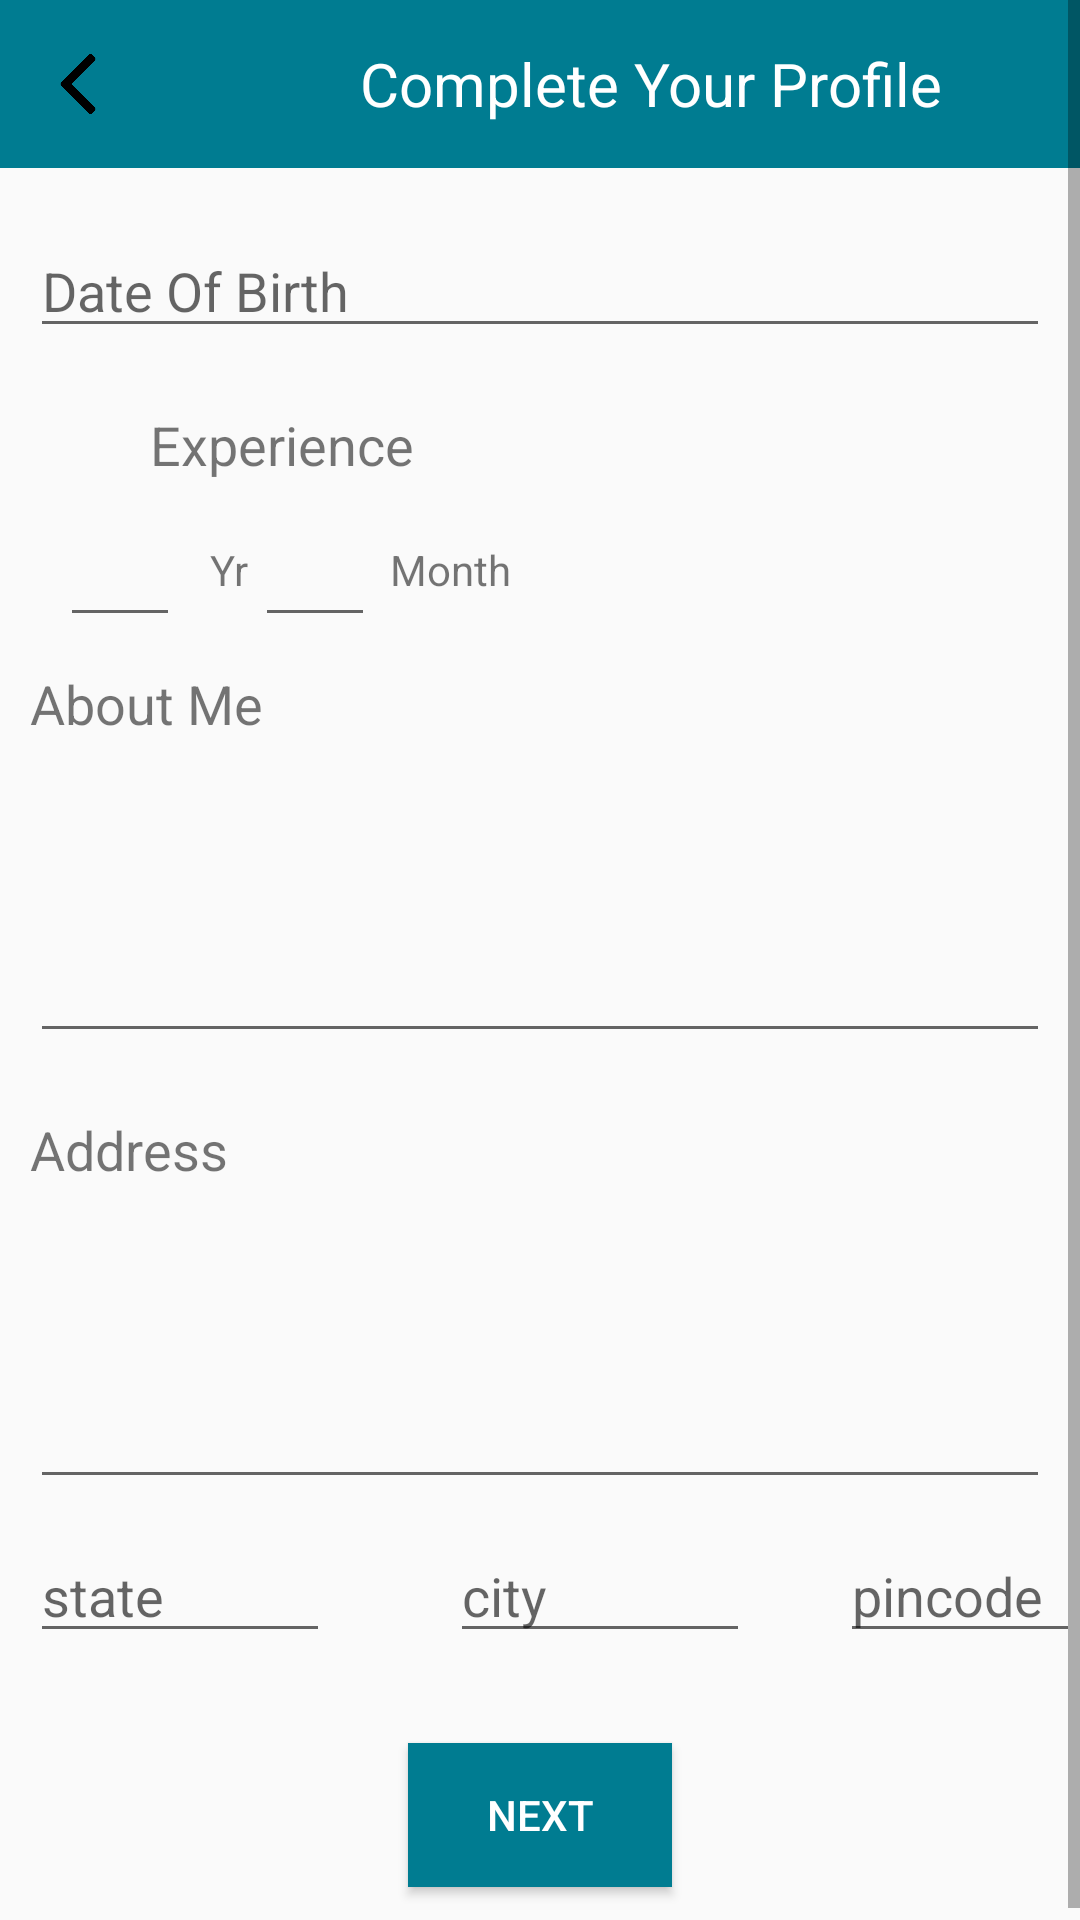

Android layout source for this screen:
<!-- AndroidManifest.xml: application theme AppTheme -->
<!-- res/layout/activity_detail_profile.xml -->
<?xml version="1.0" encoding="utf-8"?>
<ScrollView
    xmlns:android="http://schemas.android.com/apk/res/android"
    android:layout_width="match_parent"
    android:layout_height="match_parent">
    <RelativeLayout
        android:layout_width="match_parent"
        android:layout_height="match_parent">
    <android.support.v7.widget.Toolbar
        android:id="@+id/secondToolbar"
        android:layout_width="match_parent"
        android:layout_height="wrap_content"
        android:background="@color/cyanDark">
        <ImageView
            android:id="@+id/left_arrow"
            android:layout_width="20dp"
            android:layout_height="20dp"
            android:src="@drawable/left_arrow"
            />
        <TextView
            android:layout_width="wrap_content"
            android:layout_height="wrap_content"
            android:text="Complete Your Profile"
            android:layout_marginLeft="100dp"
            android:textColor="@color/white"
            android:textSize="20dp"/>

    </android.support.v7.widget.Toolbar>
    <EditText
        android:id="@+id/editDob"
        android:layout_marginTop="20dp"
        android:layout_marginRight="10dp"
        android:layout_marginLeft="10dp"
        android:layout_width="match_parent"
        android:layout_height="40dp"
        android:layout_below="@id/secondToolbar"
        android:hint="Date Of Birth"/>

    <TextView
        android:id="@+id/textExperience"
        android:layout_below="@id/editDob"
        android:layout_width="wrap_content"
        android:layout_height="wrap_content"
        android:text="Experience"
        android:textSize="18dp"
        android:layout_marginBottom="10dp"
        android:layout_marginTop="20dp"
        android:layout_marginLeft="50dp"/>

    <EditText
        android:id="@+id/edityear"
        android:layout_width="40dp"
        android:layout_height="40dp"
        android:layout_below="@id/textExperience"
        android:layout_marginLeft="20dp"
        android:layout_marginTop="2dp" />
    <TextView
        android:layout_width="wrap_content"
        android:layout_height="wrap_content"
        android:text="Yr"
        android:layout_marginLeft="70dp"
        android:layout_marginTop="10dp"
        android:layout_below="@id/textExperience"/>
    <EditText
        android:id="@+id/editMonth"
        android:layout_width="40dp"
        android:layout_height="40dp"
        android:layout_below="@id/textExperience"
        android:layout_marginLeft="85dp"
        android:layout_marginTop="2dp" />
    <TextView
        android:layout_width="wrap_content"
        android:layout_height="wrap_content"
        android:text="Month"
        android:layout_marginLeft="130dp"
        android:layout_marginTop="10dp"
        android:layout_below="@id/textExperience"/>
    <TextView
        android:id="@+id/aboutMe"
        android:layout_width="wrap_content"
        android:layout_height="wrap_content"
        android:text="About Me"
        android:textSize="18dp"
        android:layout_marginLeft="10dp"
        android:layout_marginTop="10dp"
        android:layout_below="@id/edityear"/>
    <EditText
        android:id="@+id/editaboutMe"
        android:inputType="textMultiLine"
        android:lines="8"
        android:minLines="4"
        android:layout_marginLeft="10dp"
        android:layout_marginRight="10dp"
        android:layout_width="match_parent"
        android:layout_height="wrap_content"
        android:layout_below="@id/aboutMe"
        android:scrollbars="vertical"/>
    <TextView
        android:id="@+id/address"
        android:layout_width="wrap_content"
        android:layout_height="wrap_content"
        android:text="Address"
        android:textSize="18dp"
        android:layout_marginLeft="10dp"
        android:layout_marginTop="20dp"
        android:layout_below="@id/editaboutMe"/>
    <EditText
        android:id="@+id/editAddress"
        android:inputType="textMultiLine"
        android:lines="8"
        android:minLines="4"
        android:layout_marginRight="10dp"
        android:layout_marginLeft="10dp"
        android:layout_marginBottom="10dp"
        android:layout_width="match_parent"
        android:layout_height="wrap_content"
        android:layout_below="@id/address"
        android:scrollbars="vertical"/>
    <EditText
        android:layout_width="100dp"
        android:layout_height="wrap_content"
        android:hint="state"
        android:layout_marginLeft="10dp"
        android:layout_below="@id/editAddress"/>
    <EditText
        android:layout_width="100dp"
        android:layout_height="wrap_content"
        android:hint="city"
        android:layout_below="@id/editAddress"
        android:layout_marginLeft="150dp"/>

    <EditText
        android:id="@+id/editPincode"
        android:layout_width="100dp"
        android:layout_height="wrap_content"
        android:hint="pincode"
        android:layout_below="@id/editAddress"
        android:layout_marginLeft="280dp"/>
    <Button
        android:id="@+id/nextButton"
        android:layout_width="wrap_content"
        android:layout_height="wrap_content"
        android:text="next"
        android:layout_below="@id/editPincode"
        android:textColor="@color/white"
        android:layout_marginTop="30dp"
        android:layout_marginBottom="15dp"
        android:layout_centerHorizontal="true"
        android:background="@color/cyanDark"
        />

</RelativeLayout>
</ScrollView>
<!-- resources referenced by this layout -->
<resources>
  <color name="cyanDark">#007c91</color>
  <color name="white">#ffffff</color>
  <!-- drawable left_arrow: png bitmap (drawable-v24, 5394 bytes) -->
  <style name="AppTheme" parent="Theme.AppCompat.Light.NoActionBar">
          
          <item name="colorPrimary">@color/colorPrimary</item>
          <item name="colorPrimaryDark">@color/colorPrimary</item>
          <item name="colorAccent">@color/colorAccent</item>
      </style>
  <color name="colorPrimary">#008577</color>
  <color name="colorAccent">#D81B60</color>
</resources>
